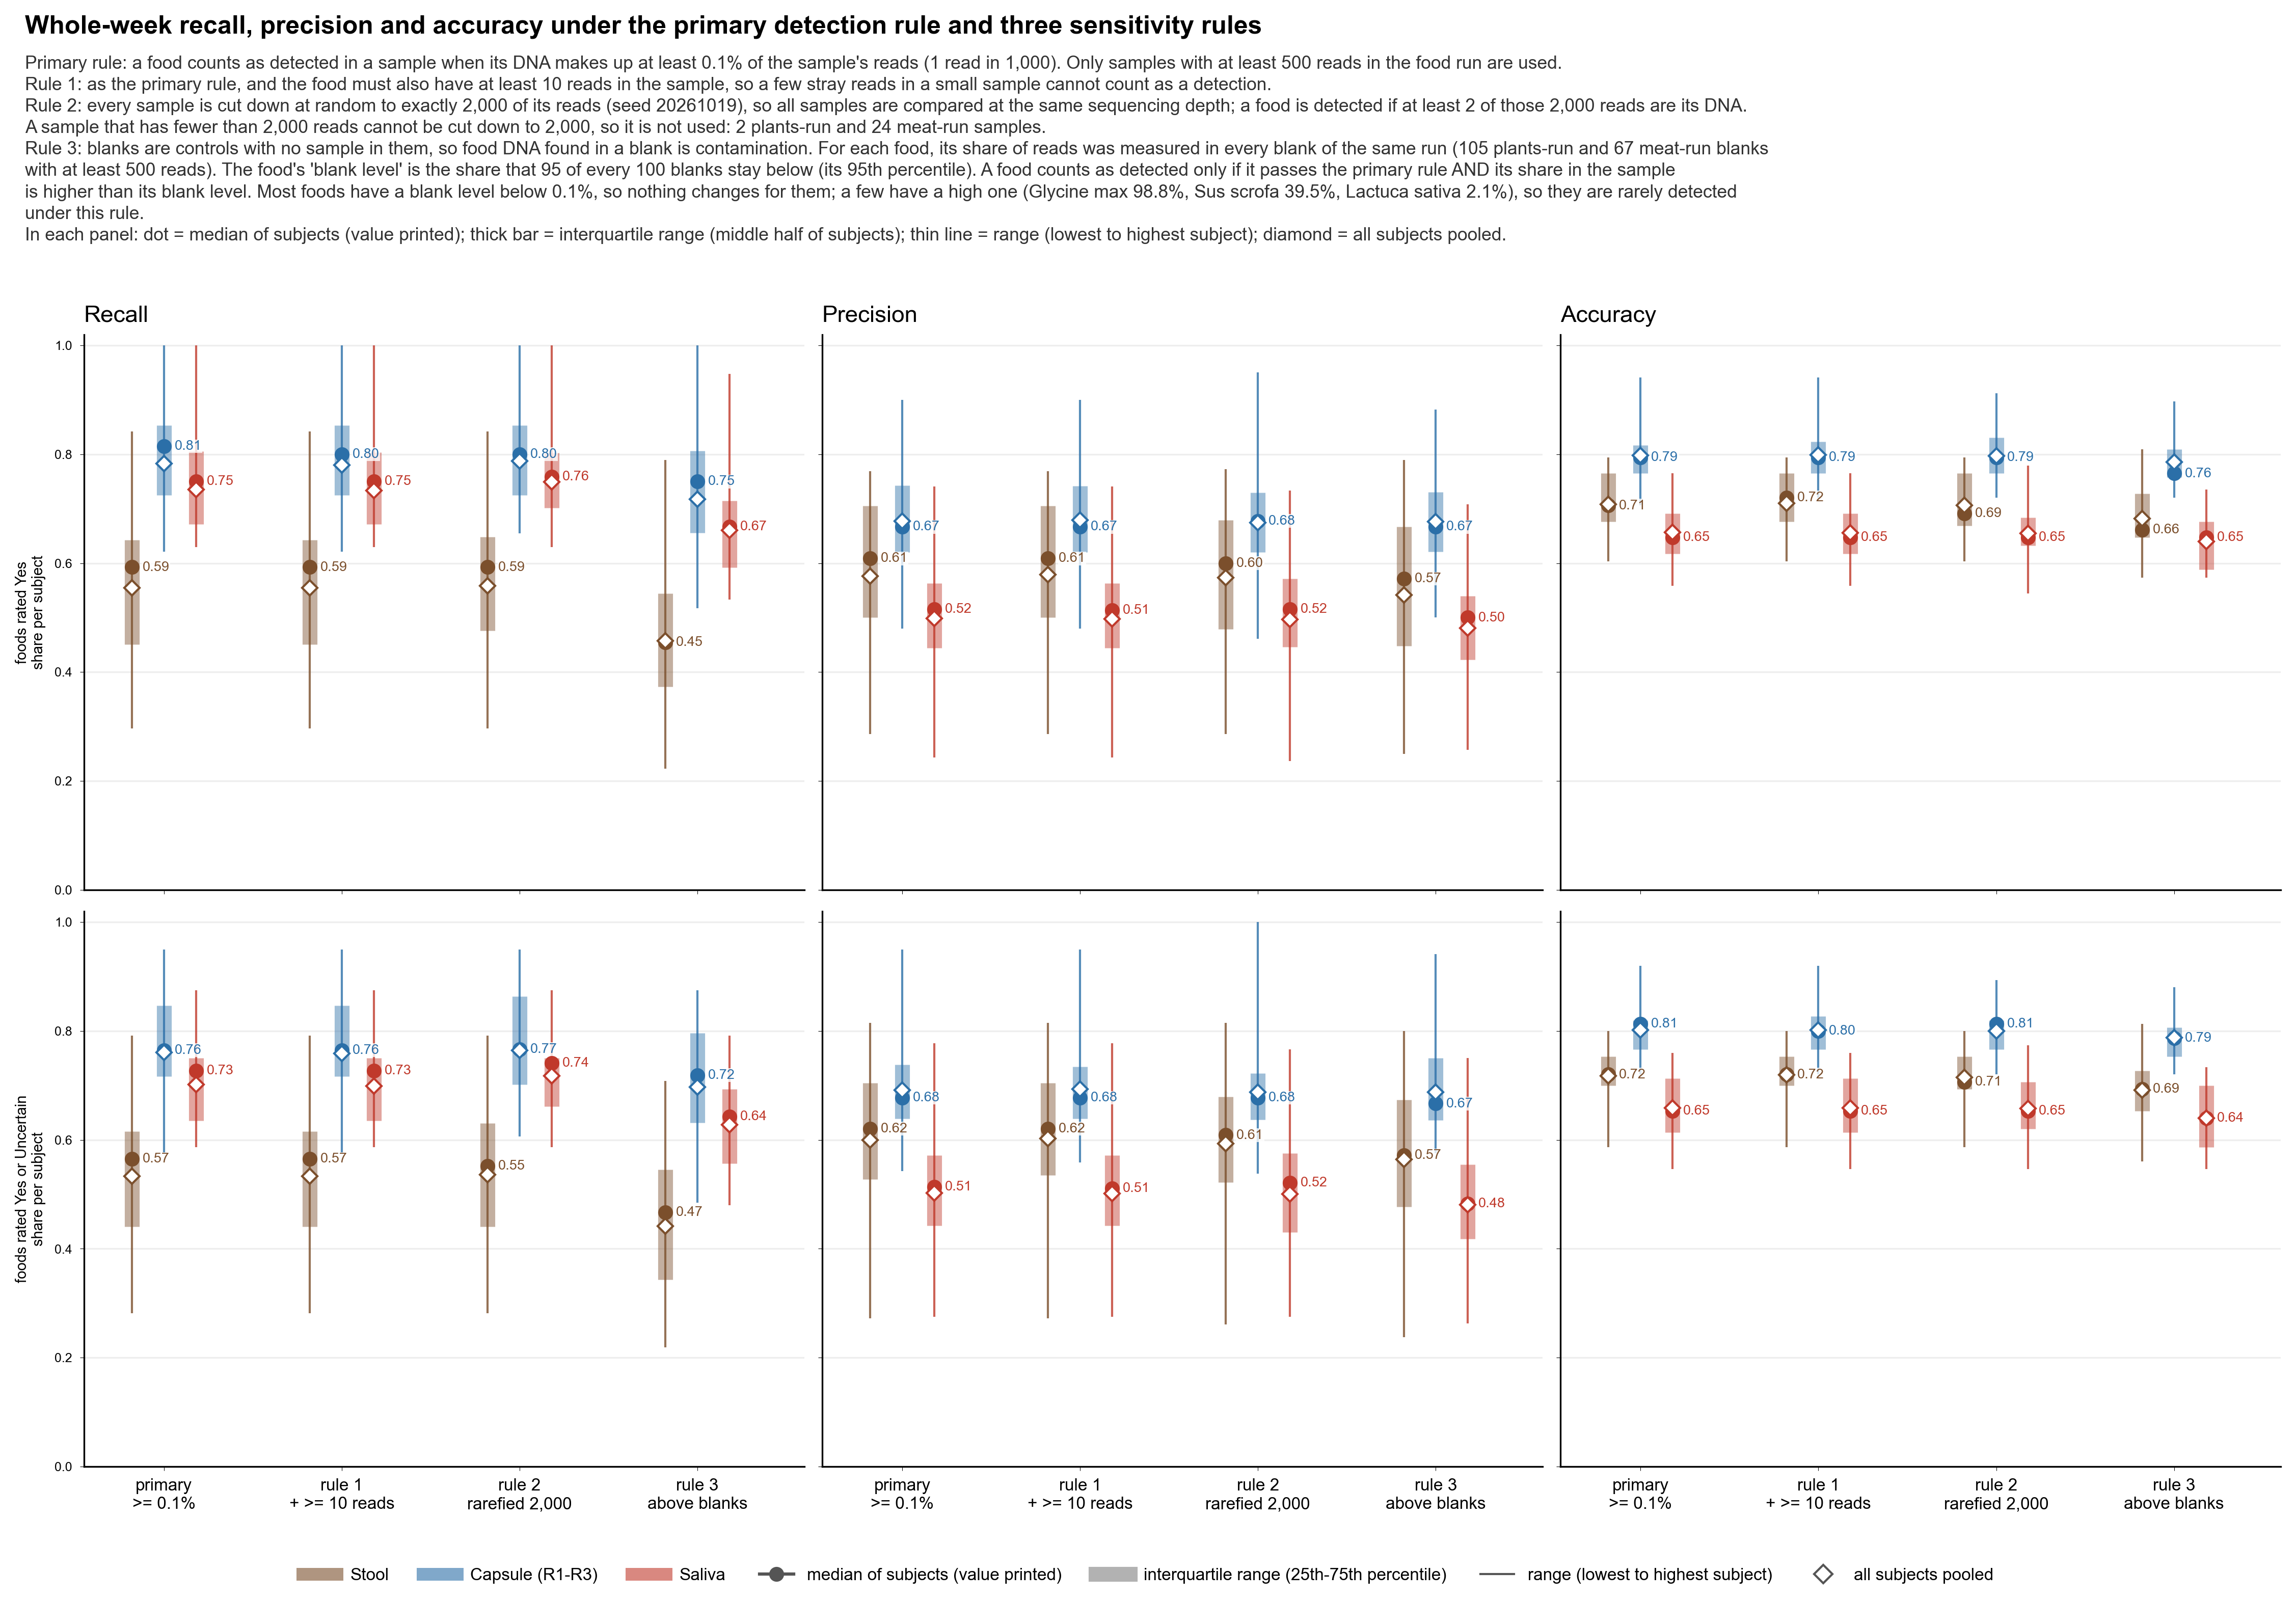

The file beside this chart, header and first rows:
rule, version, sample_type, measure, n_subjects, min, q25, median, q75, max, pooled
primary, yes, Stool, recall, 19, 0.2963, 0.4508, 0.5926, 0.6429, 0.8421, 0.5543
primary, yes, Stool, precision, 19, 0.2857, 0.5, 0.6087, 0.705, 0.7692, 0.5765
primary, yes, Stool, accuracy, 19, 0.6029, 0.6765, 0.7059, 0.7647, 0.7941, 0.7082
primary, yes, Capsule, recall, 19, 0.6207, 0.7252, 0.8148, 0.8536, 1.0, 0.7828
primary, yes, Capsule, precision, 19, 0.48, 0.6204, 0.6667, 0.7426, 0.9, 0.6771
primary, yes, Capsule, accuracy, 19, 0.7059, 0.7647, 0.7941, 0.8162, 0.9412, 0.798
primary, yes, Saliva, recall, 19, 0.6296, 0.672, 0.75, 0.8056, 1.0, 0.7353
primary, yes, Saliva, precision, 19, 0.2432, 0.4446, 0.5152, 0.5632, 0.7407, 0.4985
primary, yes, Saliva, accuracy, 19, 0.5588, 0.6176, 0.6471, 0.6912, 0.7647, 0.6563
primary, yes_uncertain, Stool, recall, 19, 0.2812, 0.4403, 0.5652, 0.6161, 0.7917, 0.5337
primary, yes_uncertain, Stool, precision, 19, 0.2727, 0.5279, 0.6207, 0.705, 0.8148, 0.6
primary, yes_uncertain, Stool, accuracy, 19, 0.5867, 0.7, 0.72, 0.7533, 0.8, 0.7179
primary, yes_uncertain, Capsule, recall, 19, 0.5758, 0.7165, 0.7647, 0.847, 0.95, 0.7607
primary, yes_uncertain, Capsule, precision, 19, 0.5429, 0.6391, 0.6774, 0.7386, 0.95, 0.6914
primary, yes_uncertain, Capsule, accuracy, 19, 0.72, 0.7667, 0.8133, 0.82, 0.92, 0.8014
primary, yes_uncertain, Saliva, recall, 19, 0.5862, 0.6348, 0.7273, 0.75, 0.875, 0.7014
primary, yes_uncertain, Saliva, precision, 19, 0.275, 0.4428, 0.5135, 0.5719, 0.7778, 0.5022
primary, yes_uncertain, Saliva, accuracy, 19, 0.5467, 0.6133, 0.6533, 0.7133, 0.76, 0.6589
rule1_min_reads, yes, Stool, recall, 19, 0.2963, 0.4508, 0.5926, 0.6429, 0.8421, 0.5543
rule1_min_reads, yes, Stool, precision, 19, 0.2857, 0.5, 0.6087, 0.705, 0.7692, 0.5792
rule1_min_reads, yes, Stool, accuracy, 19, 0.6029, 0.6765, 0.7206, 0.7647, 0.7941, 0.7098
rule1_min_reads, yes, Capsule, recall, 19, 0.6207, 0.7252, 0.8, 0.8536, 1.0, 0.7805
rule1_min_reads, yes, Capsule, precision, 19, 0.48, 0.6204, 0.6667, 0.7417, 0.9, 0.6791
rule1_min_reads, yes, Capsule, accuracy, 19, 0.7206, 0.7647, 0.7941, 0.8235, 0.9412, 0.7988
rule1_min_reads, yes, Saliva, recall, 19, 0.6296, 0.672, 0.75, 0.804, 1.0, 0.733
rule1_min_reads, yes, Saliva, precision, 19, 0.2432, 0.4446, 0.5135, 0.5632, 0.7407, 0.4977
rule1_min_reads, yes, Saliva, accuracy, 19, 0.5588, 0.6176, 0.6471, 0.6912, 0.7647, 0.6556
rule1_min_reads, yes_uncertain, Stool, recall, 19, 0.2812, 0.4403, 0.5652, 0.6161, 0.7917, 0.5337
rule1_min_reads, yes_uncertain, Stool, precision, 19, 0.2727, 0.5355, 0.6207, 0.705, 0.8148, 0.6028
rule1_min_reads, yes_uncertain, Stool, accuracy, 19, 0.5867, 0.7, 0.72, 0.7533, 0.8, 0.7193
rule1_min_reads, yes_uncertain, Capsule, recall, 19, 0.5758, 0.7165, 0.7647, 0.847, 0.95, 0.7587
rule1_min_reads, yes_uncertain, Capsule, precision, 19, 0.5588, 0.6391, 0.6774, 0.7346, 0.95, 0.6935
rule1_min_reads, yes_uncertain, Capsule, accuracy, 19, 0.72, 0.7667, 0.8, 0.8267, 0.92, 0.8021
rule1_min_reads, yes_uncertain, Saliva, recall, 19, 0.5862, 0.6348, 0.7273, 0.75, 0.875, 0.6994
rule1_min_reads, yes_uncertain, Saliva, precision, 19, 0.275, 0.4428, 0.5111, 0.5719, 0.7778, 0.5015
rule1_min_reads, yes_uncertain, Saliva, accuracy, 19, 0.5467, 0.6133, 0.6533, 0.7133, 0.76, 0.6582
rule2_rarefied, yes, Stool, recall, 19, 0.2963, 0.4758, 0.5926, 0.6481, 0.8421, 0.5588
rule2_rarefied, yes, Stool, precision, 19, 0.2857, 0.4792, 0.6, 0.6795, 0.7727, 0.5731
rule2_rarefied, yes, Stool, accuracy, 19, 0.6029, 0.6691, 0.6912, 0.7647, 0.7941, 0.7067
rule2_rarefied, yes, Capsule, recall, 19, 0.6552, 0.7252, 0.8, 0.8536, 1.0, 0.7873
rule2_rarefied, yes, Capsule, precision, 19, 0.4615, 0.6204, 0.6774, 0.7298, 0.95, 0.6744
rule2_rarefied, yes, Capsule, accuracy, 19, 0.7206, 0.7647, 0.7941, 0.8309, 0.9118, 0.7972
rule2_rarefied, yes, Saliva, recall, 19, 0.6296, 0.7019, 0.7586, 0.8028, 1.0, 0.7489
rule2_rarefied, yes, Saliva, precision, 19, 0.2368, 0.4464, 0.5152, 0.5714, 0.7333, 0.497
rule2_rarefied, yes, Saliva, accuracy, 19, 0.5441, 0.6324, 0.6471, 0.6838, 0.7794, 0.6548
rule2_rarefied, yes_uncertain, Stool, recall, 19, 0.2812, 0.4403, 0.5517, 0.6307, 0.7917, 0.5358
rule2_rarefied, yes_uncertain, Stool, precision, 19, 0.2609, 0.5224, 0.6087, 0.6795, 0.8148, 0.5928
rule2_rarefied, yes_uncertain, Stool, accuracy, 19, 0.5867, 0.6933, 0.7067, 0.7533, 0.8, 0.7144
rule2_rarefied, yes_uncertain, Capsule, recall, 19, 0.6061, 0.702, 0.7667, 0.8634, 0.95, 0.7648
rule2_rarefied, yes_uncertain, Capsule, precision, 19, 0.5385, 0.6374, 0.6774, 0.7225, 1.0, 0.6875
rule2_rarefied, yes_uncertain, Capsule, accuracy, 19, 0.72, 0.7667, 0.8133, 0.82, 0.8933, 0.8
rule2_rarefied, yes_uncertain, Saliva, recall, 19, 0.5862, 0.6615, 0.7407, 0.75, 0.875, 0.7178
rule2_rarefied, yes_uncertain, Saliva, precision, 19, 0.275, 0.4306, 0.5208, 0.5755, 0.7667, 0.5007
rule2_rarefied, yes_uncertain, Saliva, accuracy, 19, 0.5467, 0.62, 0.6533, 0.7067, 0.7733, 0.6575
rule3_blanks, yes, Stool, recall, 19, 0.2222, 0.3735, 0.4545, 0.5444, 0.7895, 0.457
rule3_blanks, yes, Stool, precision, 19, 0.25, 0.4479, 0.5714, 0.6667, 0.7895, 0.5416
rule3_blanks, yes, Stool, accuracy, 19, 0.5735, 0.6471, 0.6618, 0.7279, 0.8088, 0.6819
rule3_blanks, yes, Capsule, recall, 19, 0.5172, 0.6559, 0.75, 0.8063, 1.0, 0.7172
rule3_blanks, yes, Capsule, precision, 19, 0.5, 0.6213, 0.6667, 0.7304, 0.8824, 0.6759
rule3_blanks, yes, Capsule, accuracy, 19, 0.7206, 0.7574, 0.7647, 0.8088, 0.8971, 0.7856
... 12 more rows
